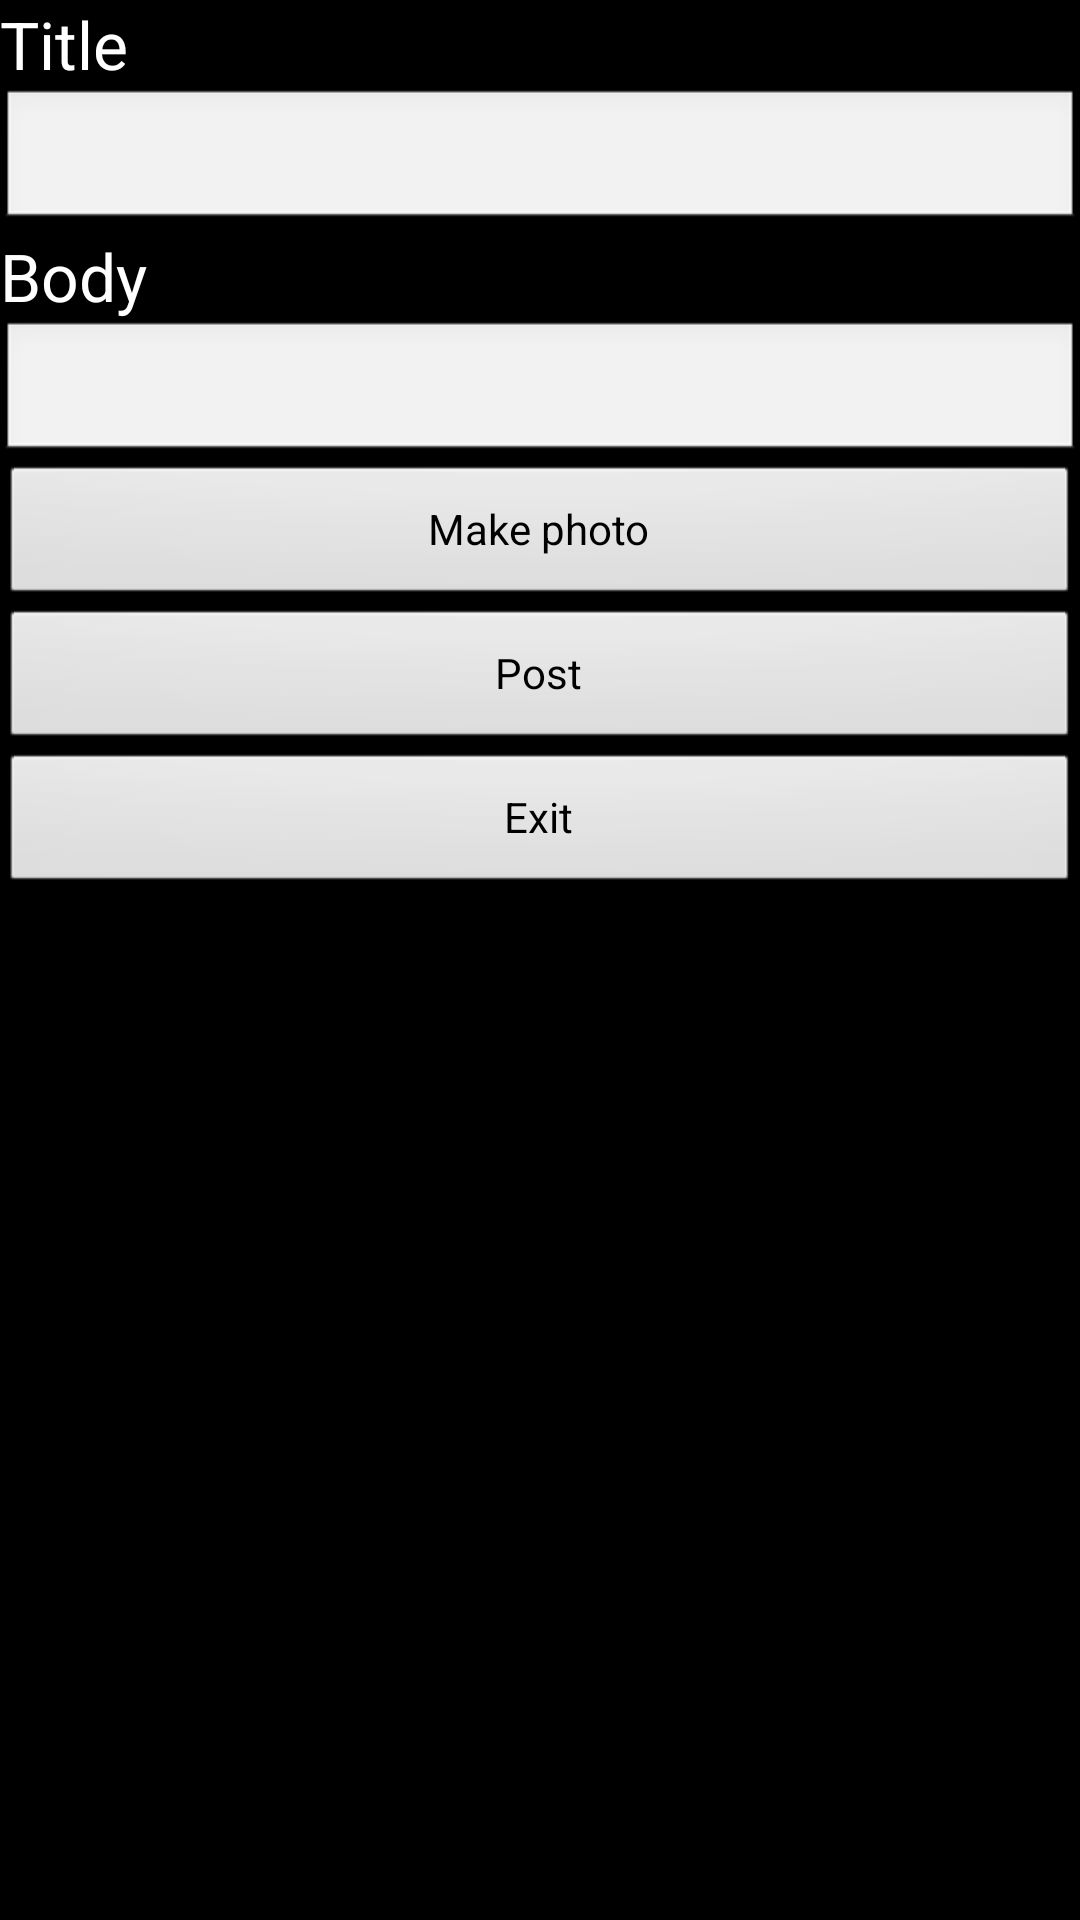

Here is an Android app screen rendered from its layout file. Give the layout XML and the strings, colors and styles it references.
<!-- AndroidManifest.xml: activity theme android:Theme.Black.NoTitleBar -->
<!-- res/layout/activity_post.xml -->
<RelativeLayout xmlns:android="http://schemas.android.com/apk/res/android"
    xmlns:tools="http://schemas.android.com/tools"
    android:layout_width="fill_parent"
    android:layout_height="match_parent" >

    <TextView
        android:id="@+id/textView1"
        android:layout_width="wrap_content"
        android:layout_height="wrap_content"
        android:layout_alignParentLeft="true"
        android:layout_alignParentTop="true"
        android:text="Title"
        android:textAppearance="?android:attr/textAppearanceLarge" />

    <EditText
        android:id="@+id/editTitle"
        android:layout_width="match_parent"
        android:layout_height="wrap_content"
        android:layout_below="@+id/textView1"
        android:ems="10" >
    </EditText>

    <TextView
        android:id="@+id/textView2"
        android:layout_width="wrap_content"
        android:layout_height="wrap_content"
        android:layout_alignParentLeft="true"
        android:layout_below="@+id/editTitle"
        android:text="Body"
        android:textAppearance="?android:attr/textAppearanceLarge" />

    <EditText
        android:id="@+id/editBody"
        android:layout_width="wrap_content"
        android:layout_height="wrap_content"
        android:layout_alignParentLeft="true"
        android:layout_alignParentRight="true"
        android:layout_below="@+id/textView2"
        android:ems="10"
        android:inputType="textMultiLine" />

    <Button
        android:id="@+id/buttonMakePhoto"
        android:layout_width="fill_parent"
        android:layout_height="wrap_content"
        android:layout_alignParentLeft="true"
        android:layout_below="@+id/editBody"
        android:text="Make photo" />

    <Button
        android:id="@+id/buttonPost"
        android:layout_width="fill_parent"
        android:layout_height="wrap_content"
        android:layout_alignParentLeft="true"
        android:layout_below="@+id/buttonMakePhoto"
        android:text="Post" />

    <Button
        android:id="@+id/buttonExit"
        android:layout_width="fill_parent"
        android:layout_height="wrap_content"
        android:layout_alignParentLeft="true"
        android:layout_below="@+id/buttonPost"
        android:text="Exit" />

</RelativeLayout>
<!-- resources referenced by this layout -->
<resources>

</resources>
